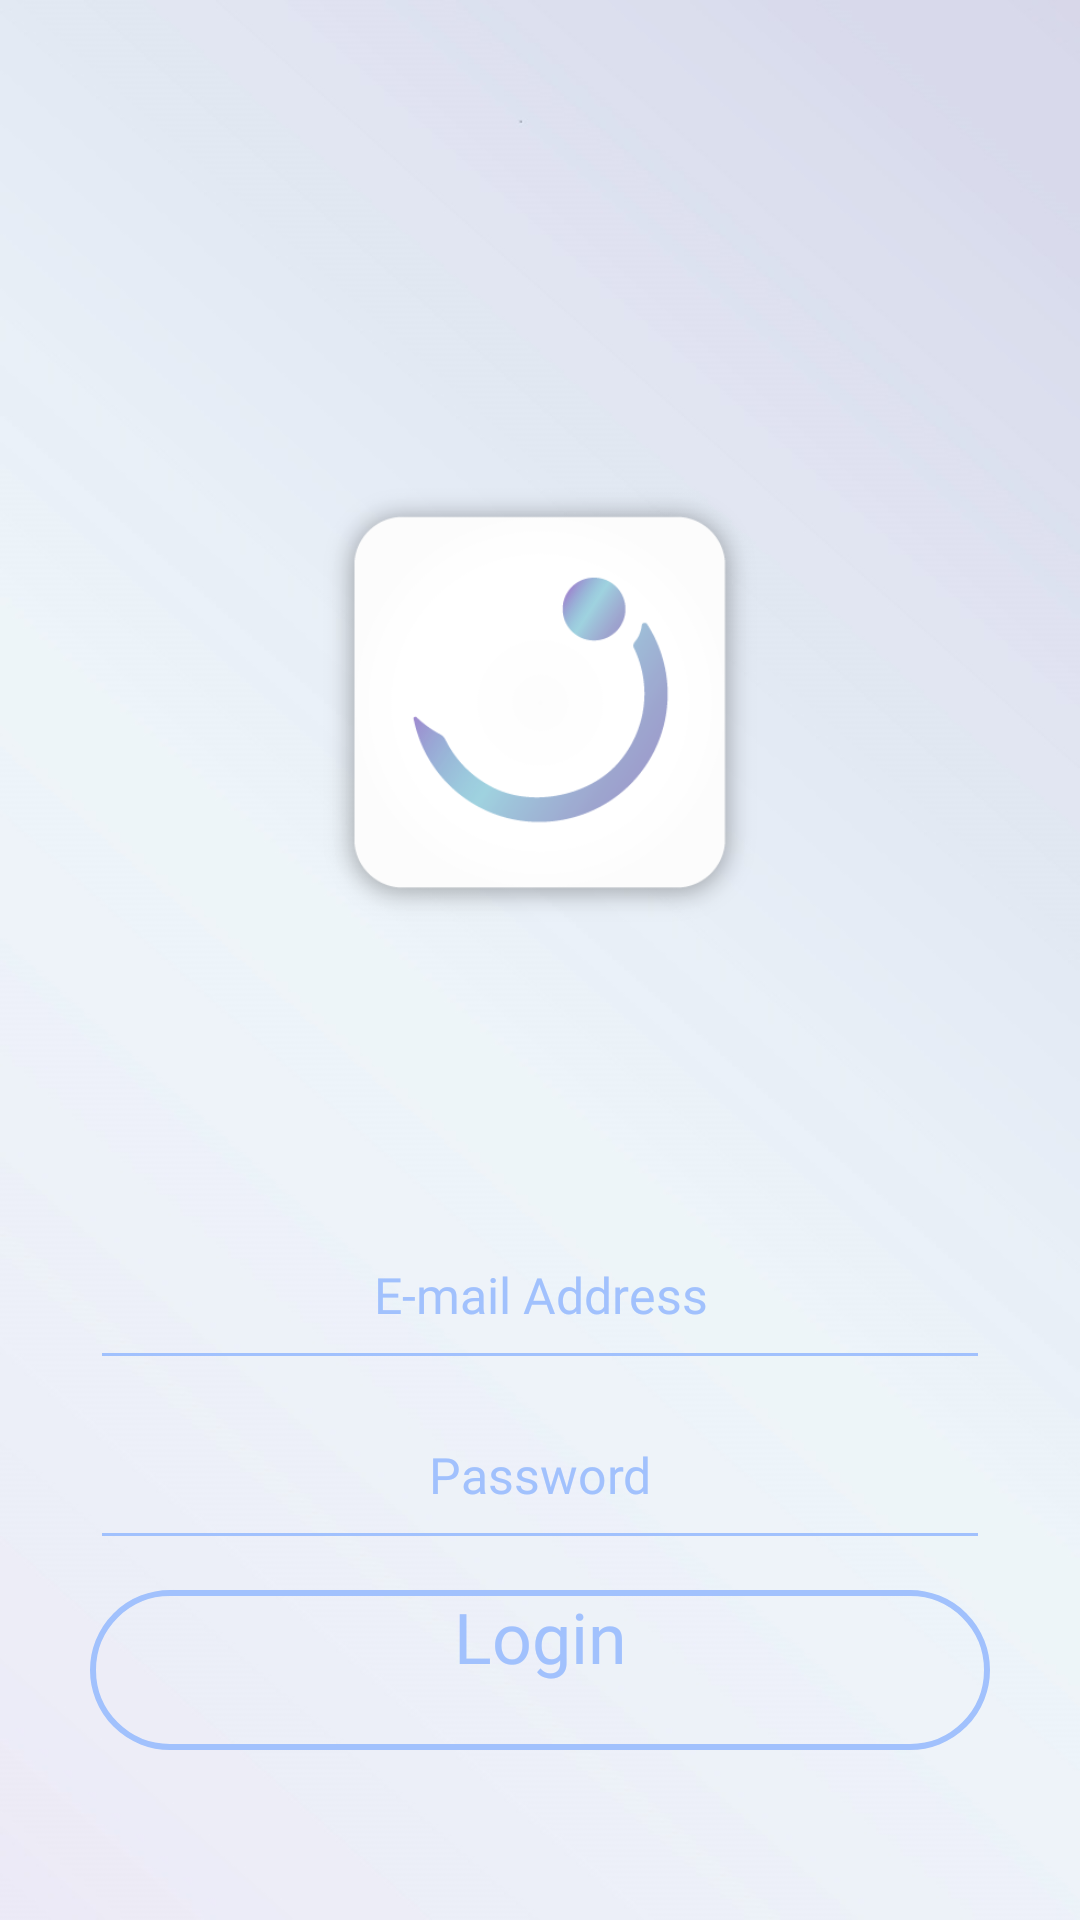

Android layout source for this screen:
<!-- AndroidManifest.xml: application theme AppTheme -->
<!-- res/layout/activity_main.xml -->
<?xml version="1.0" encoding="utf-8"?>
<RelativeLayout xmlns:android="http://schemas.android.com/apk/res/android"
    xmlns:app="http://schemas.android.com/apk/res-auto"
    xmlns:tools="http://schemas.android.com/tools"
    android:layout_width="match_parent"
    android:layout_height="match_parent">

    <ImageView
        android:id="@+id/back"
        android:layout_width="match_parent"
        android:layout_height="match_parent"
        android:background="@drawable/backgroundimage2" />

    <ImageView
        android:layout_width="450px"
        android:layout_height="450px"
        android:layout_centerHorizontal="true"
        android:layout_marginTop="480px"
        android:background="@drawable/logo"
        android:elevation="100px" />

    <EditText
        android:id="@+id/emailInput"
        android:layout_width="900px"
        android:layout_height="180px"
        android:layout_centerHorizontal="true"
        android:layout_marginTop="1200px"
        android:backgroundTint="@color/LightBlue"
        android:fontFamily="@font/notosanscjkkr_medium"
        android:gravity="center"
        android:hint="E-mail Address"
        android:inputType="textEmailAddress"
        android:textColor="@color/LightBlue"
        android:textColorHint="@color/LightBlue"
        android:textSize="50px" />

    <EditText
        android:id="@+id/pwInput"
        android:layout_width="900px"
        android:layout_height="180px"
        android:layout_centerHorizontal="true"
        android:layout_marginTop="1380px"
        android:backgroundTint="@color/LightBlue"
        android:fontFamily="@font/notosanscjkkr_medium"
        android:gravity="center"
        android:hint="Password"
        android:inputType="textPassword"
        android:textColor="@color/LightBlue"
        android:textColorHint="@color/LightBlue"
        android:textSize="50px" />

    <Button
        android:id="@+id/loginBtn"
        android:layout_width="900px"
        android:layout_height="160px"
        android:layout_centerHorizontal="true"
        android:layout_marginTop="1590px"
        android:background="@drawable/round_button"
        android:fontFamily="@font/notosanscjkkr_medium"
        android:text="Login"
        android:textAllCaps="false"
        android:textColor="@color/LightBlue"
        android:textSize="70px"
        android:gravity="center_horizontal"/>

    <Button
        android:layout_width="900px"
        android:layout_height="160px"
        android:layout_centerHorizontal="true"
        android:layout_marginTop="2000px"
        android:background="@drawable/twitter" />

    <Button
        android:layout_width="900px"
        android:layout_height="160px"
        android:layout_centerHorizontal="true"
        android:layout_marginTop="2200px"
        android:background="@drawable/facebook" />

    <LinearLayout
        android:layout_width="wrap_content"
        android:layout_height="wrap_content"
        android:layout_centerHorizontal="true"
        android:layout_marginTop="2600px">

        <Button
            android:id="@+id/joinBtn"
            android:layout_width="wrap_content"
            android:layout_height="140px"
            android:layout_weight="1"
            android:background="#00000000"
            android:fontFamily="@font/notosanscjkkr_medium"
            android:text="Sign Up /"
            android:textAllCaps="false"
            android:textColor="@color/Gray"
            android:textSize="70px" />

        <Button
            android:id="@+id/findPw"
            android:layout_width="wrap_content"
            android:layout_height="140px"
            android:layout_weight="2"
            android:background="#00000000"
            android:fontFamily="@font/notosanscjkkr_medium"
            android:text="Forgot Password?"
            android:textAllCaps="false"
            android:textColor="@color/Gray"
            android:textSize="70px" />
    </LinearLayout>
</RelativeLayout>
<!-- resources referenced by this layout -->
<resources>
  <color name="Gray">#525356</color>
  <color name="LightBlue">#A1C1FD</color>
  <!-- drawable backgroundimage2: jpg bitmap (drawable, 77906 bytes) -->
  <!-- drawable facebook: png bitmap (drawable, 6746 bytes) -->
  <!-- drawable logo: png bitmap (drawable, 21532 bytes) -->
  <!-- drawable round_button (drawable) -->
  <?xml version="1.0" encoding="utf-8"?>
  <shape xmlns:android="http://schemas.android.com/apk/res/android" >
  
      <corners android:radius="50dp"/>
      <stroke
          android:width="2dp"
          android:color="@color/LightBlue"/>
      <solid android:color="#00000000"/>
  </shape>
  <!-- drawable twitter: png bitmap (drawable, 11538 bytes) -->
  <style name="AppTheme" parent="Theme.AppCompat.Light.NoActionBar">
  
          <item name="colorPrimary">@color/colorPrimary</item>
          <item name="colorPrimaryDark">@color/colorPrimaryDark</item>
          <item name="colorAccent">@color/colorAccent</item>
  
          <item name="windowNoTitle">true</item>
          <item name="colorControlNormal">#FFFFFF</item>
          <item name="android:windowBackground">@android:color/transparent</item>
          <item name="android:windowNoTitle">true</item>
  
      </style>
  <color name="colorPrimary">#262631</color>
  <color name="colorPrimaryDark">#262631</color>
  <color name="colorAccent">#FFFFFF</color>
</resources>
